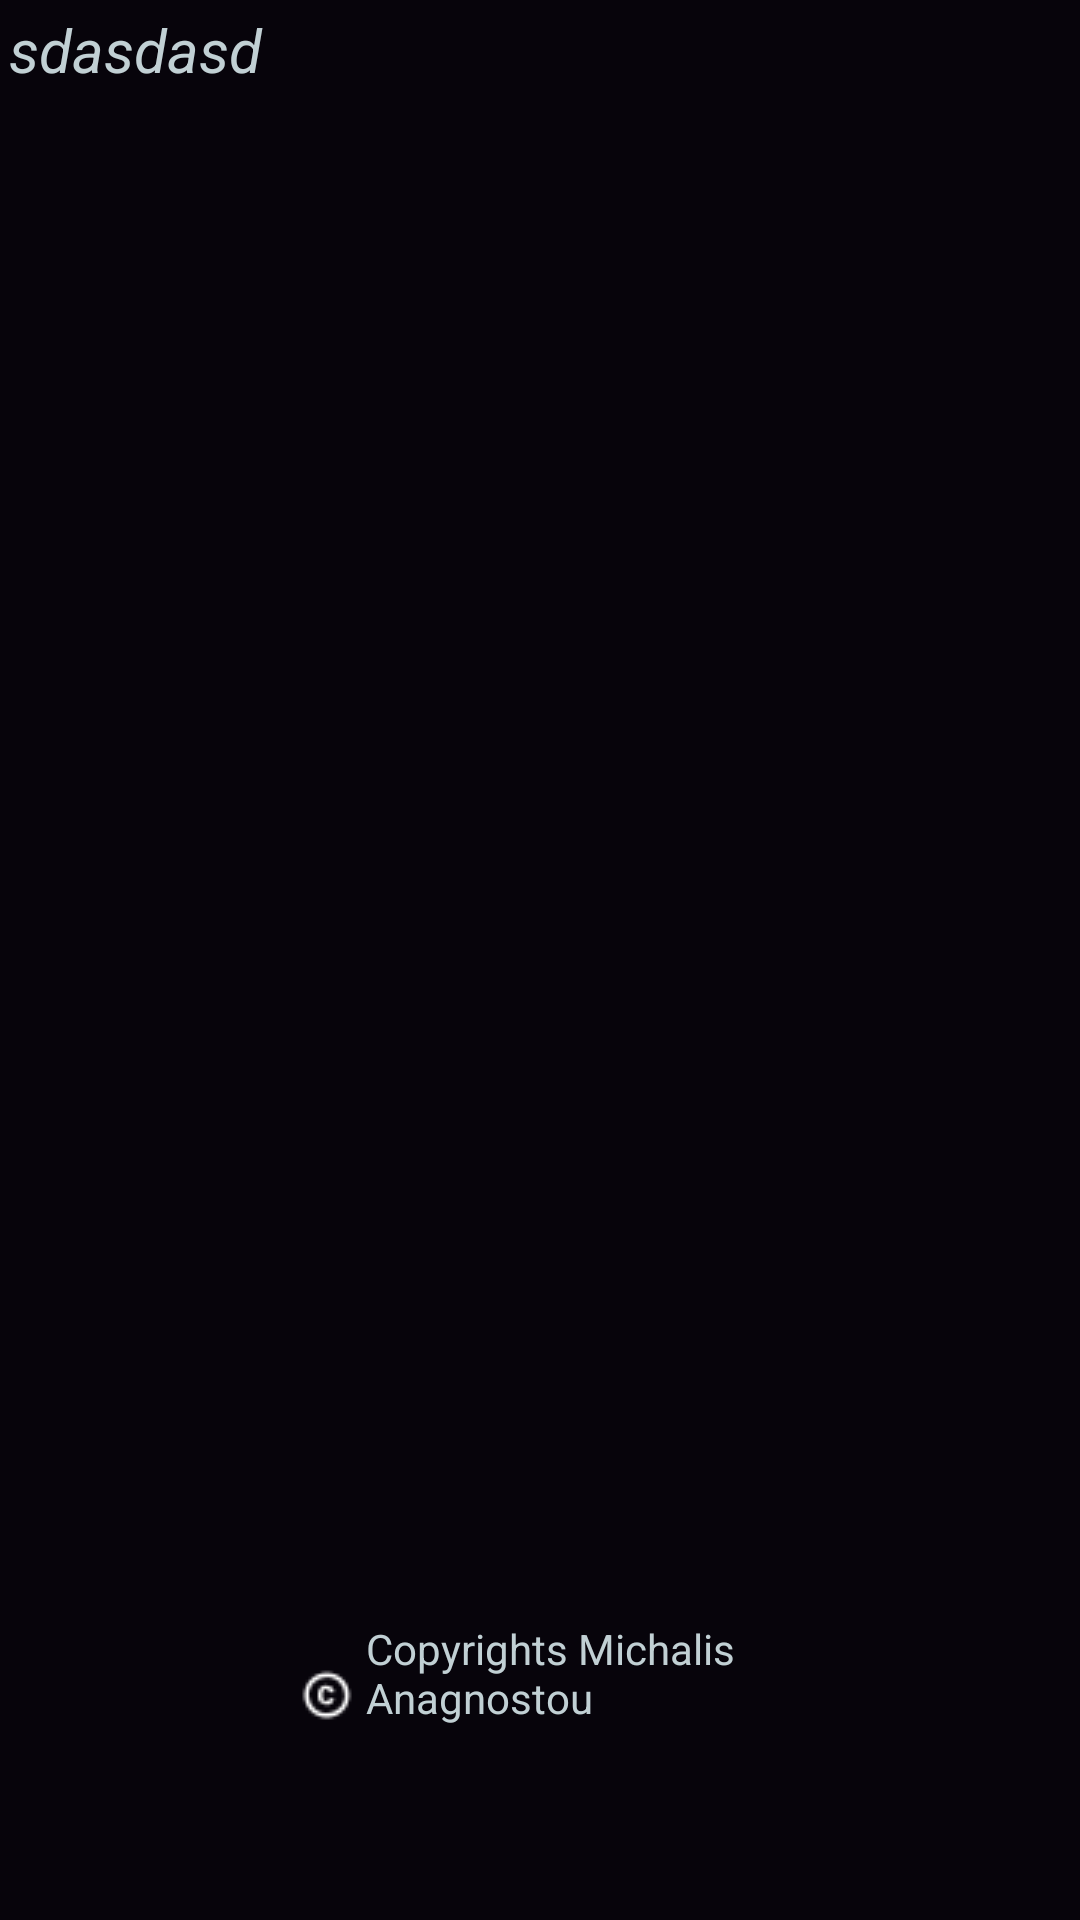

Produce the Android XML layout that renders to this screen, including the resource entries it uses.
<!-- AndroidManifest.xml: application theme AppTheme -->
<!-- res/layout/activity_info.xml -->
<?xml version="1.0" encoding="utf-8"?>
<LinearLayout  xmlns:android="http://schemas.android.com/apk/res/android"
    android:layout_width="fill_parent"
    android:layout_height="fill_parent"
    android:orientation="vertical"
    android:background="#07040B"
    android:layout_weight="1.0">

        <TextView  android:id="@+id/txtRead"
            android:layout_width="fill_parent"
            android:layout_height="300dp"
            android:textSize="20sp"
            android:textColor="#C1D0D4"
            android:textStyle="italic"
            android:text="sdasdasd"
            android:padding="3dip"/>

    <LinearLayout
        android:layout_width="match_parent"
        android:layout_height="match_parent"
        android:layout_marginTop="30dp">
<TextView
    android:layout_width="200dp"
    android:layout_height="50dp"
    android:layout_gravity="bottom"
    android:layout_marginLeft="100dp"
    android:layout_marginTop="50dp"
    android:text="Copyrights Michalis Anagnostou"
    android:drawableLeft="@drawable/baseline_copyright_white_18dp"
    android:drawablePadding="4dp"
    android:textColor="#C1D0D4"/>

    </LinearLayout>
</LinearLayout>
<!-- resources referenced by this layout -->
<resources>
  <!-- drawable baseline_copyright_white_18dp: png bitmap (drawable-v24, 351 bytes) -->
  <style name="AppTheme" parent="Theme.AppCompat.DayNight.DarkActionBar">
          
          <item name="colorPrimary">@color/colorPrimary</item>
          <item name="colorPrimaryDark">@color/colorPrimaryDark</item>
  
      </style>
  <color name="colorPrimary">#07040B</color>
  <color name="colorPrimaryDark">#07040B</color>
</resources>
